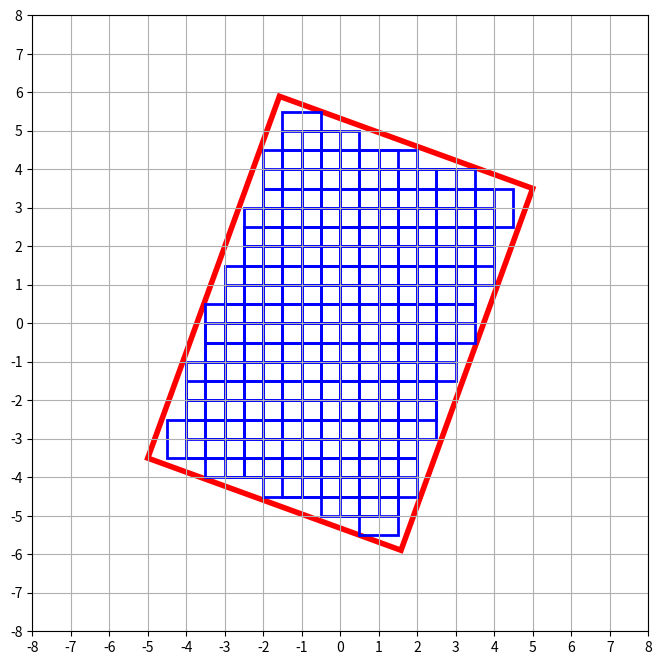

This chart was generated by the following Python code:
import numpy as np
from scipy.spatial.transform import Rotation as R

def rotate(points, rotation_vector):
    """
    Rotate the points with rotation_vector.

    Args:
        points (_type_): shape (N, 3)
        rotation_vector (_type_): rotation along x, y, z axis. shape (3,)
    """
    if points.shape[1] == 3:
        rotation_matrix = R.from_rotvec(rotation_vector).as_matrix()
        return np.dot(points, rotation_matrix.T)
    
    elif points.shape[1] == 2:
        rotation_vector = np.array([0, 0, rotation_vector])
        rotation_matrix = R.from_rotvec(rotation_vector).as_matrix()
        return np.dot(points, rotation_matrix.T[:2, :2])

def is_inside_rectangle(x, y, rect_points):
    """ 检查点是否在旋转后的长方形内 """
    # 使用向量叉乘的方法检查点是否在所有边的同一侧
    for i in range(4):
        p0, p1 = rect_points[i], rect_points[(i + 1) % 4]
        vec1 = (p1[0] - p0[0], p1[1] - p0[1])
        vec2 = (x - p0[0], y - p0[1])
        if np.cross(vec1, vec2) < 0:
            return False
    return True

def rectangle_points(S):
    """ 计算长方形的角点 """
    return np.array([(-S[0]/2, -S[1]/2), (S[0]/2, -S[1]/2), (S[0]/2, S[1]/2), (-S[0]/2, S[1]/2)])

def find_square_centers(S, M, k, theta):
    """ 寻找所有正方形的中心坐标 """
    # 计算旋转后长方形的角点
    rect_points = rotate(rectangle_points(S), np.deg2rad(theta))

    centers = []
    # 遍历可能的正方形中心点
    r = max(S)
    for x in np.arange(-r, r, k[0]):
        for y in np.arange(-r, r, k[1]):
            # 检查正方形的角点是否都在长方形内
            if all(is_inside_rectangle(x + dx, y + dy, rect_points)
                   for dx in [-M/2, M/2] for dy in [-M/2, M/2]):
                centers.append((x, y))

    return centers

# 参数示例
S = np.array([10, 7])       # 长方形的尺寸
M = 1                       # 正方形的边长
k = np.array([0.5, 0.5])    # 步长
theta = 70                  # 旋转角度

# 计算正方形中心
centers = find_square_centers(S, M, k, theta)
print("正方形中心坐标:", centers)

# 绘图
import matplotlib.pyplot as plt
import matplotlib.patches as patches

# 绘制旋转后的长方形
def draw_rotated_rectangle(S, theta, ax):
    rect = patches.Rectangle((-S[0]/2, -S[1]/2), S[0], S[1], angle=theta, fill=False, edgecolor='red', lw=4, rotation_point='center')
    ax.add_patch(rect)

# 绘制正方形
def draw_squares(centers, M, ax):
    for x, y in centers:
        square = patches.Rectangle((x - M/2, y - M/2), M, M, fill=False, edgecolor='blue', lw=2)
        ax.add_patch(square)

# 绘图设置
fig, ax = plt.subplots(figsize=(8, 8))
r = np.ceil(max(S) / np.sqrt(2))

ax.set_xticks(np.arange(-r, r+1, 1))
ax.set_yticks(np.arange(-r, r+1, 1))
ax.set_aspect('equal', adjustable='box')
ax.set_xlim(-r, r)
ax.set_ylim(-r, r)
ax.grid()
draw_rotated_rectangle(S, theta, ax)
draw_squares(centers, M, ax)
plt.show()